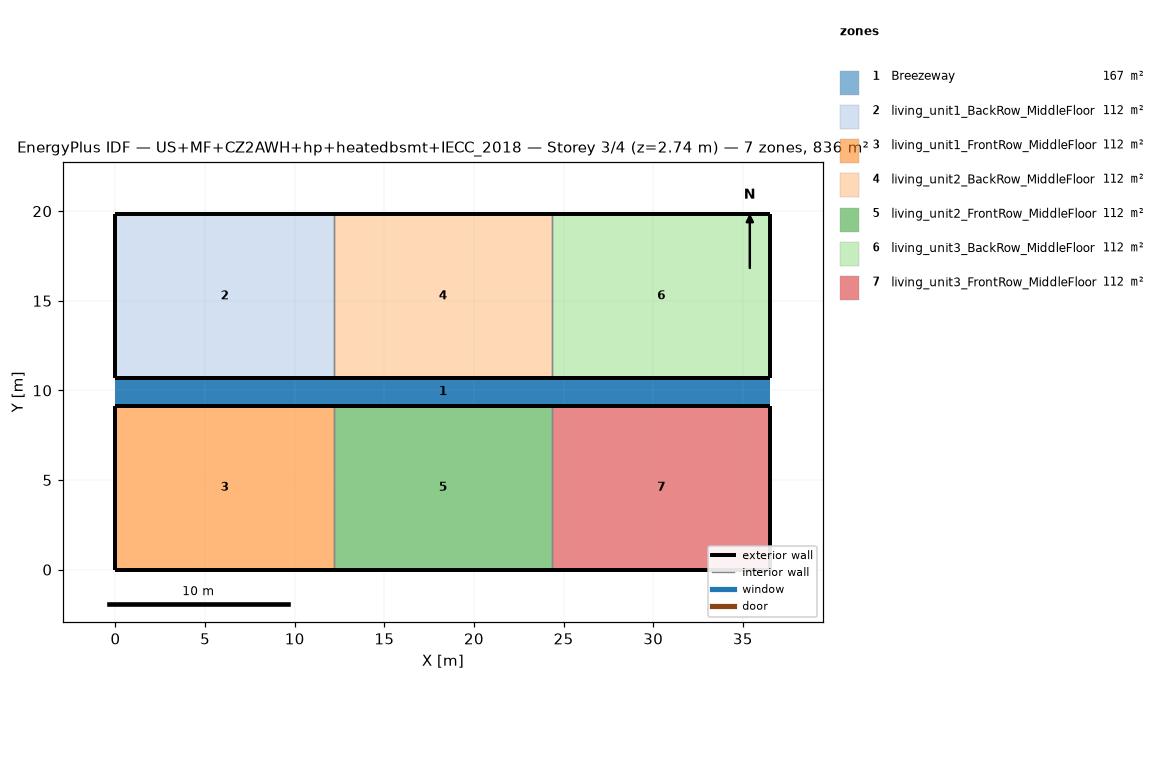
=== STOREY PLAN SPEC (per zone: floor XY polygon, exterior-wall plan segments, windows/doors) ===
zone 1: Breezeway  (167.0 m²)
  floor: (36.54, 9.16) (0.00, 9.16) (0.00, 10.68) (36.54, 10.68)
  floor: (36.54, 9.16) (0.00, 9.16) (0.00, 10.68) (36.54, 10.68)
  floor: (36.54, 9.16) (0.00, 9.16) (0.00, 10.68) (36.54, 10.68)
zone 2: living_unit1_BackRow_MiddleFloor  (111.5 m²)
  floor: (12.18, 10.68) (0.00, 10.68) (0.00, 19.84) (12.18, 19.84)
  exterior wall: (0.00, 10.68) – (12.18, 10.68)  [12.2 m]
  exterior wall: (12.18, 19.84) – (0.00, 19.84)  [12.2 m]
  exterior wall: (0.00, 19.84) – (0.00, 10.68)  [9.2 m]
  interior walls: 1
zone 3: living_unit1_FrontRow_MiddleFloor  (111.5 m²)
  floor: (12.18, 0.00) (0.00, 0.00) (0.00, 9.16) (12.18, 9.16)
  exterior wall: (0.00, 0.00) – (12.18, 0.00)  [12.2 m]
  exterior wall: (12.18, 9.16) – (0.00, 9.16)  [12.2 m]
  exterior wall: (0.00, 9.16) – (0.00, 0.00)  [9.2 m]
  interior walls: 1
zone 4: living_unit2_BackRow_MiddleFloor  (111.5 m²)
  floor: (24.36, 10.68) (12.18, 10.68) (12.18, 19.84) (24.36, 19.84)
  exterior wall: (12.18, 10.68) – (24.36, 10.68)  [12.2 m]
  exterior wall: (24.36, 19.84) – (12.18, 19.84)  [12.2 m]
  interior walls: 2
zone 5: living_unit2_FrontRow_MiddleFloor  (111.5 m²)
  floor: (24.36, 0.00) (12.18, 0.00) (12.18, 9.16) (24.36, 9.16)
  exterior wall: (12.18, 0.00) – (24.36, 0.00)  [12.2 m]
  exterior wall: (24.36, 9.16) – (12.18, 9.16)  [12.2 m]
  interior walls: 2
zone 6: living_unit3_BackRow_MiddleFloor  (111.5 m²)
  floor: (36.54, 10.68) (24.36, 10.68) (24.36, 19.84) (36.54, 19.84)
  exterior wall: (24.36, 10.68) – (36.54, 10.68)  [12.2 m]
  exterior wall: (36.54, 10.68) – (36.54, 19.84)  [9.2 m]
  exterior wall: (36.54, 19.84) – (24.36, 19.84)  [12.2 m]
  interior walls: 1
zone 7: living_unit3_FrontRow_MiddleFloor  (111.5 m²)
  floor: (36.54, 0.00) (24.36, 0.00) (24.36, 9.16) (36.54, 9.16)
  exterior wall: (24.36, 0.00) – (36.54, 0.00)  [12.2 m]
  exterior wall: (36.54, 0.00) – (36.54, 9.16)  [9.2 m]
  exterior wall: (36.54, 9.16) – (24.36, 9.16)  [12.2 m]
  interior walls: 1

=== DERIVED (storey summary) ===
Building: US+MF+CZ2AWH+hp+heatedbsmt+IECC_2018
Storey: 3 of 4  (floor level z = 2.74 m)
Storey gross floor area: 836.2 m²
Zones on this storey: 7
  - Breezeway: floor 167.0 m²
  - living_unit1_BackRow_MiddleFloor: floor 111.5 m²; exterior wall 33.5 m (86.9 m²); WWR 0.0%
  - living_unit1_FrontRow_MiddleFloor: floor 111.5 m²; exterior wall 33.5 m (86.9 m²); WWR 0.0%
  - living_unit2_BackRow_MiddleFloor: floor 111.5 m²; exterior wall 24.4 m (63.1 m²); WWR 0.0%
  - living_unit2_FrontRow_MiddleFloor: floor 111.5 m²; exterior wall 24.4 m (63.1 m²); WWR 0.0%
  - living_unit3_BackRow_MiddleFloor: floor 111.5 m²; exterior wall 33.5 m (86.9 m²); WWR 0.0%
  - living_unit3_FrontRow_MiddleFloor: floor 111.5 m²; exterior wall 33.5 m (86.9 m²); WWR 0.0%
Zone adjacency (shared interzone walls):
  - living_unit1_BackRow_MiddleFloor ↔ living_unit2_BackRow_MiddleFloor
  - living_unit1_FrontRow_MiddleFloor ↔ living_unit2_FrontRow_MiddleFloor
  - living_unit2_BackRow_MiddleFloor ↔ living_unit3_BackRow_MiddleFloor
  - living_unit2_FrontRow_MiddleFloor ↔ living_unit3_FrontRow_MiddleFloor